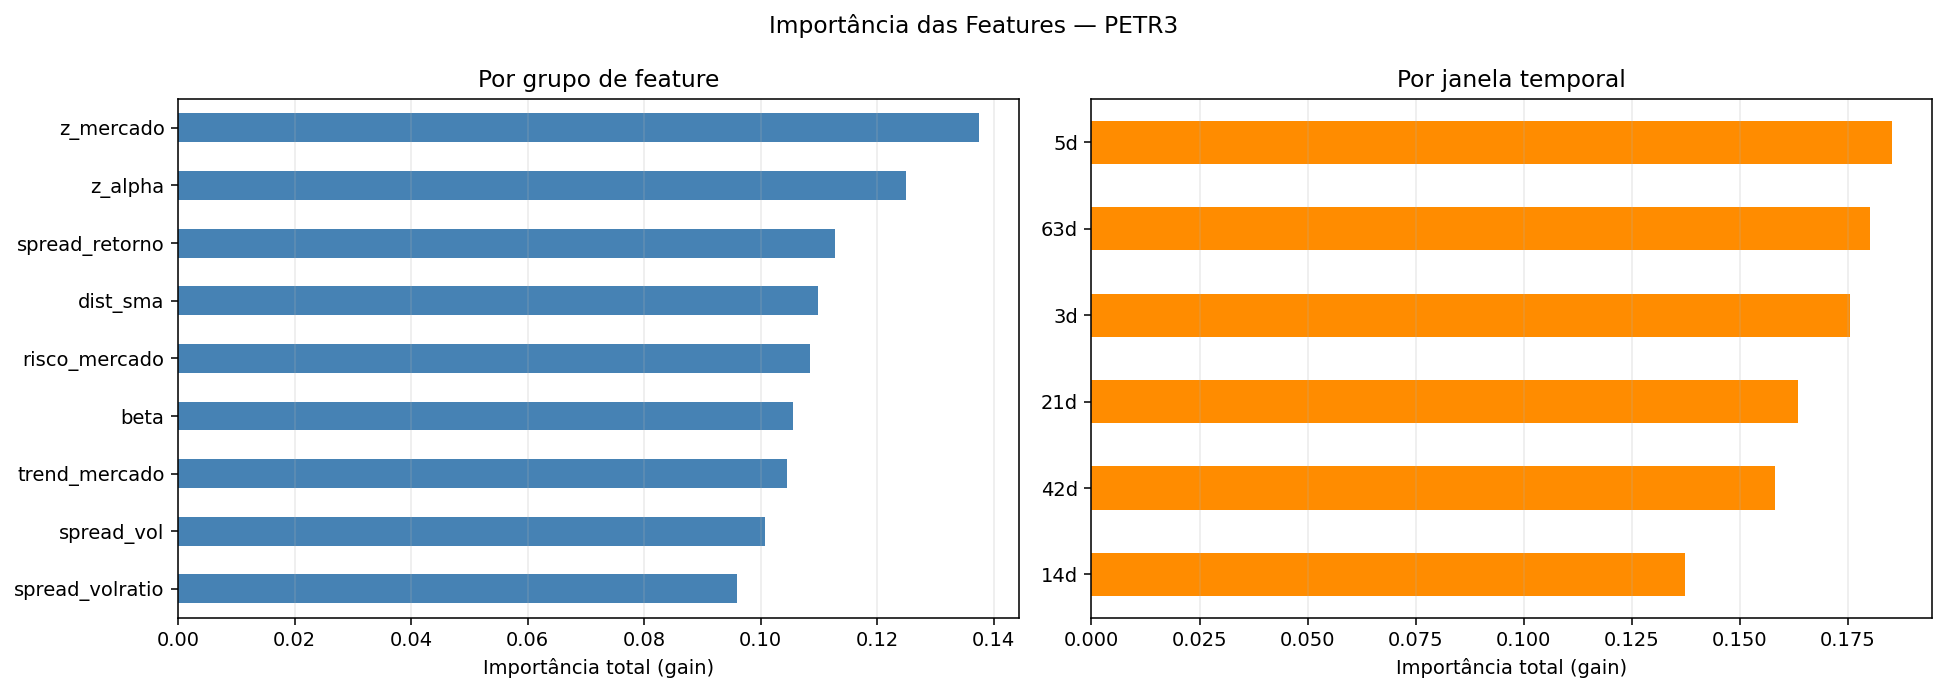

Values plotted in this chart, from the file beside it:
feature, grupo, janela, importance
z_mercado_63d, z_mercado, 63d, 0.03269
z_alpha_42d, z_alpha, 42d, 0.02799
z_mercado_3d, z_mercado, 3d, 0.02482
trend_mercado_5d, trend_mercado, 5d, 0.02405
spread_retorno_3d, spread_retorno, 3d, 0.02389
z_mercado_5d, z_mercado, 5d, 0.02382
risco_mercado_5d, risco_mercado, 5d, 0.0237
spread_retorno_14d, spread_retorno, 14d, 0.02257
spread_volratio_3d, spread_volratio, 3d, 0.0218
z_alpha_14d, z_alpha, 14d, 0.02154
dist_sma_5d, dist_sma, 5d, 0.02143
z_alpha_63d, z_alpha, 63d, 0.0213
risco_mercado_21d, risco_mercado, 21d, 0.02101
risco_mercado_63d, risco_mercado, 63d, 0.02061
z_mercado_42d, z_mercado, 42d, 0.02055
beta_5d, beta, 5d, 0.02031
z_alpha_5d, z_alpha, 5d, 0.02021
beta_3d, beta, 3d, 0.02009
spread_volratio_21d, spread_volratio, 21d, 0.01996
dist_sma_21d, dist_sma, 21d, 0.01992
spread_volratio_63d, spread_volratio, 63d, 0.01987
z_mercado_21d, z_mercado, 21d, 0.01969
z_alpha_21d, z_alpha, 21d, 0.01953
risco_mercado_3d, risco_mercado, 3d, 0.01934
dist_sma_14d, dist_sma, 14d, 0.01926
trend_mercado_3d, trend_mercado, 3d, 0.01912
trend_mercado_63d, trend_mercado, 63d, 0.01864
spread_vol_42d, spread_vol, 42d, 0.0183
spread_volratio_42d, spread_volratio, 42d, 0.01814
spread_vol_5d, spread_vol, 5d, 0.01784
spread_retorno_5d, spread_retorno, 5d, 0.01778
spread_vol_3d, spread_vol, 3d, 0.01761
dist_sma_63d, dist_sma, 63d, 0.01747
dist_sma_42d, dist_sma, 42d, 0.01727
spread_vol_63d, spread_vol, 63d, 0.01704
beta_42d, beta, 42d, 0.01696
trend_mercado_21d, trend_mercado, 21d, 0.01677
beta_21d, beta, 21d, 0.01676
spread_retorno_63d, spread_retorno, 63d, 0.01671
spread_retorno_42d, spread_retorno, 42d, 0.01657
spread_volratio_5d, spread_volratio, 5d, 0.01616
z_mercado_14d, z_mercado, 14d, 0.01584
risco_mercado_14d, risco_mercado, 14d, 0.01576
beta_63d, beta, 63d, 0.01575
beta_14d, beta, 14d, 0.01564
spread_vol_14d, spread_vol, 14d, 0.01536
spread_retorno_21d, spread_retorno, 21d, 0.01524
spread_vol_21d, spread_vol, 21d, 0.01456
trend_mercado_42d, trend_mercado, 42d, 0.01447
dist_sma_3d, dist_sma, 3d, 0.01447
z_alpha_3d, z_alpha, 3d, 0.01437
trend_mercado_14d, trend_mercado, 14d, 0.01143
risco_mercado_42d, risco_mercado, 42d, 0.007999
spread_volratio_14d, spread_volratio, 14d, 0.0
